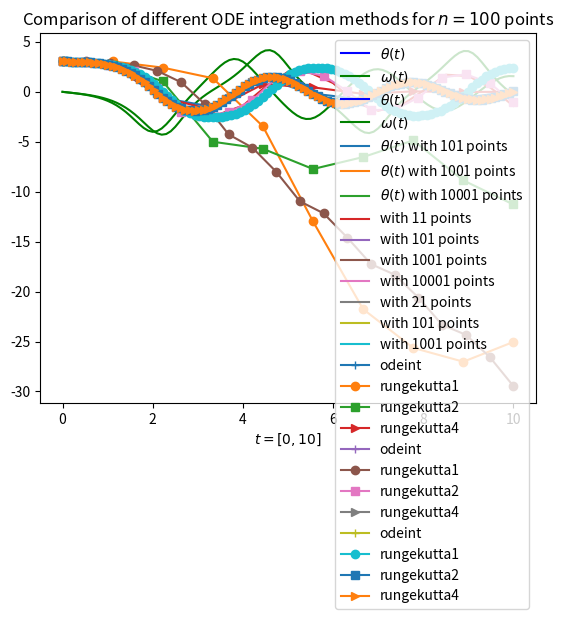

Python code for this plot:
import numpy as np
import matplotlib.pyplot as plt
from scipy.integrate import odeint

def pend(y, t, b, c):
    return np.array([y[1], -b*y[1] - c*np.sin(y[0])])

b = 0.25
c = 5.0
y0 = np.array([np.pi - 0.1, 0.0])

t = np.linspace(0, 10, 101)

sol = odeint(pend, y0, t, args=(b, c))

plt.plot(t, sol[:, 0], 'b', label=r'$\theta(t)$')
plt.plot(t, sol[:, 1], 'g', label=r'$\omega(t)$')
plt.legend(loc='best')
plt.xlabel('t')
plt.grid()
plt.show()

def rungekutta1(f, y0, t, args=()):
    n = len(t)
    y = np.zeros((n, len(y0)))
    y[0] = y0
    for i in range(n - 1):
        y[i+1] = y[i] + (t[i+1] - t[i]) * f(y[i], t[i], *args)
    return y

sol = rungekutta1(pend, y0, t, args=(b, c))

plt.plot(t, sol[:, 0], 'b', label=r'$\theta(t)$')
plt.plot(t, sol[:, 1], 'g', label=r'$\omega(t)$')
plt.legend(loc='best')
plt.xlabel('t')
plt.grid()
plt.show()

t2 = np.linspace(0, 10, 1001)
sol2 = rungekutta1(pend, y0, t2, args=(b, c))

t3 = np.linspace(0, 10, 10001)
sol3 = rungekutta1(pend, y0, t3, args=(b, c))

plt.plot(t, sol[:, 0], label=r'$\theta(t)$ with 101 points')
plt.plot(t2, sol2[:, 0], label=r'$\theta(t)$ with 1001 points')
plt.plot(t3, sol3[:, 0], label=r'$\theta(t)$ with 10001 points')
plt.legend(loc='best')
plt.xlabel('t')
plt.grid()
plt.show()

def rungekutta2(f, y0, t, args=()):
    n = len(t)
    y = np.zeros((n, len(y0)))
    y[0] = y0
    for i in range(n - 1):
        h = t[i+1] - t[i]
        y[i+1] = y[i] + h * f(y[i] + f(y[i], t[i], *args) * h / 2., t[i] + h / 2., *args)
    return y

t4 = np.linspace(0, 10, 21)
sol4 = rungekutta2(pend, y0, t4, args=(b, c))

t = np.linspace(0, 10, 101)
sol = rungekutta2(pend, y0, t, args=(b, c))

t2 = np.linspace(0, 10, 1001)
sol2 = rungekutta2(pend, y0, t2, args=(b, c))

t3 = np.linspace(0, 10, 10001)
sol3 = rungekutta2(pend, y0, t3, args=(b, c))

plt.plot(t4, sol4[:, 0], label='with 11 points')
plt.plot(t, sol[:, 0], label='with 101 points')
plt.plot(t2, sol2[:, 0], label='with 1001 points')
plt.plot(t3, sol3[:, 0], label='with 10001 points')
plt.legend(loc='best')
plt.xlabel('t')
plt.grid()
plt.show()

def rungekutta4(f, y0, t, args=()):
    n = len(t)
    y = np.zeros((n, len(y0)))
    y[0] = y0
    for i in range(n - 1):
        h = t[i+1] - t[i]
        k1 = f(y[i], t[i], *args)
        k2 = f(y[i] + k1 * h / 2., t[i] + h / 2., *args)
        k3 = f(y[i] + k2 * h / 2., t[i] + h / 2., *args)
        k4 = f(y[i] + k3 * h, t[i] + h, *args)
        y[i+1] = y[i] + (h / 6.) * (k1 + 2*k2 + 2*k3 + k4)
    return y

t4 = np.linspace(0, 10, 21)
sol4 = rungekutta4(pend, y0, t4, args=(b, c))

t = np.linspace(0, 10, 101)
sol = rungekutta4(pend, y0, t, args=(b, c))

t2 = np.linspace(0, 10, 1001)
sol2 = rungekutta4(pend, y0, t2, args=(b, c))

plt.plot(t4, sol4[:, 0], label='with 21 points')
plt.plot(t, sol[:, 0], label='with 101 points')
plt.plot(t2, sol2[:, 0], label='with 1001 points')
plt.legend(loc='best')
plt.xlabel('t')
plt.grid()
plt.show()

methods = [odeint, rungekutta1, rungekutta2, rungekutta4]
markers = ['+', 'o', 's', '>']
def test_1(n=101):
    t = np.linspace(0, 10, n)
    for method, m in zip(methods, markers):
        sol = method(pend, y0, t, args=(b, c))
        plt.plot(t, sol[:, 0], label=method.__name__, marker=m)
    plt.legend(loc='best')
    plt.title("Comparison of different ODE integration methods for $n={}$ points".format(n))
    plt.xlabel("$t = [0, 10]$")
    plt.grid()
    plt.show()

test_1(10)

test_1(20)

test_1(100)
